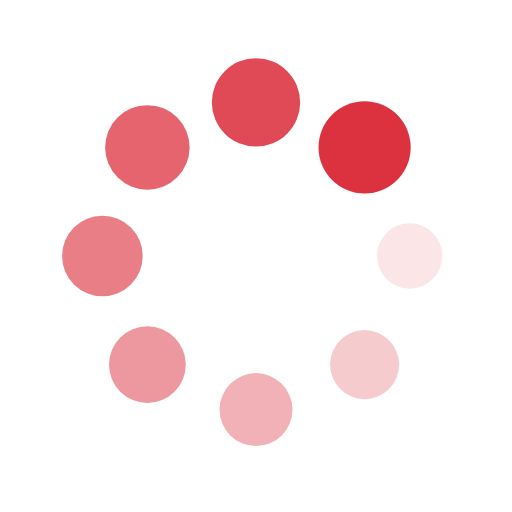
t = 0.00 s
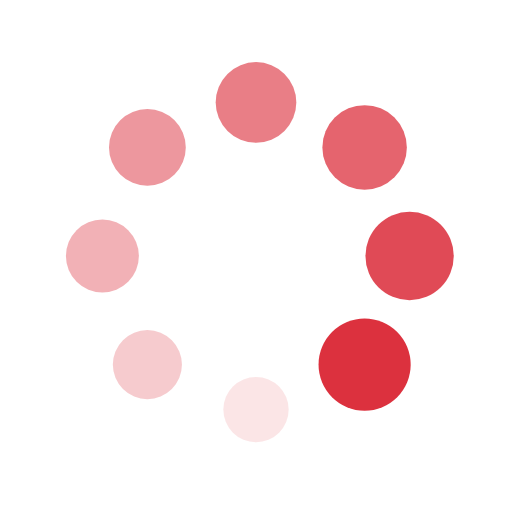
t = 0.25 s
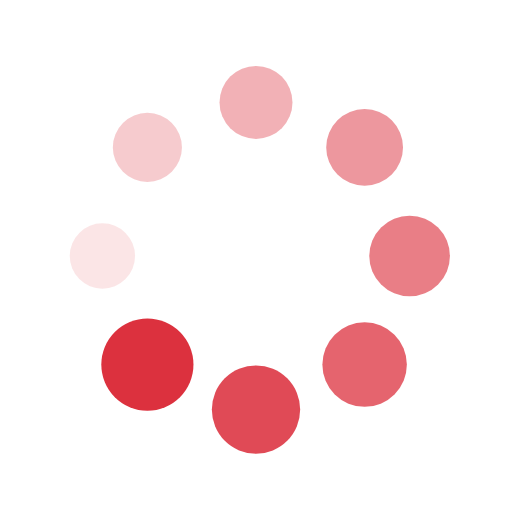
t = 0.50 s
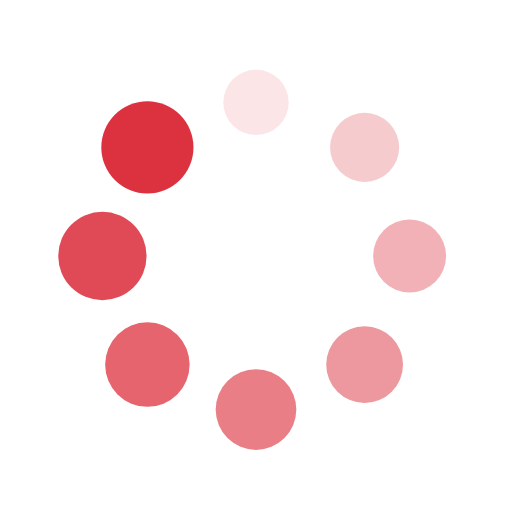
t = 0.75 s

The animated SVG that drew these frames (rendered in a browser with its animation timeline set to each time). Animation: 16 SMIL elements (animate=8,animateTransform=8); one cycle of 1.00 s, repeats indefinitely.

<?xml version="1.0" encoding="utf-8"?>
<svg xmlns="http://www.w3.org/2000/svg" xmlns:xlink="http://www.w3.org/1999/xlink" style="margin: auto; background: rgb(255, 255, 255); display: block; shape-rendering: auto;" width="200px" height="200px" viewBox="0 0 100 100" preserveAspectRatio="xMidYMid">
<g transform="translate(80,50)">
<g transform="rotate(0)">
<circle cx="0" cy="0" r="6" fill="#dc313e" fill-opacity="1">
  <animateTransform attributeName="transform" type="scale" begin="-0.875s" values="1.5 1.5;1 1" keyTimes="0;1" dur="1s" repeatCount="indefinite"></animateTransform>
  <animate attributeName="fill-opacity" keyTimes="0;1" dur="1s" repeatCount="indefinite" values="1;0" begin="-0.875s"></animate>
</circle>
</g>
</g><g transform="translate(71.21320343559643,71.21320343559643)">
<g transform="rotate(45)">
<circle cx="0" cy="0" r="6" fill="#dc313e" fill-opacity="0.875">
  <animateTransform attributeName="transform" type="scale" begin="-0.75s" values="1.5 1.5;1 1" keyTimes="0;1" dur="1s" repeatCount="indefinite"></animateTransform>
  <animate attributeName="fill-opacity" keyTimes="0;1" dur="1s" repeatCount="indefinite" values="1;0" begin="-0.75s"></animate>
</circle>
</g>
</g><g transform="translate(50,80)">
<g transform="rotate(90)">
<circle cx="0" cy="0" r="6" fill="#dc313e" fill-opacity="0.75">
  <animateTransform attributeName="transform" type="scale" begin="-0.625s" values="1.5 1.5;1 1" keyTimes="0;1" dur="1s" repeatCount="indefinite"></animateTransform>
  <animate attributeName="fill-opacity" keyTimes="0;1" dur="1s" repeatCount="indefinite" values="1;0" begin="-0.625s"></animate>
</circle>
</g>
</g><g transform="translate(28.786796564403577,71.21320343559643)">
<g transform="rotate(135)">
<circle cx="0" cy="0" r="6" fill="#dc313e" fill-opacity="0.625">
  <animateTransform attributeName="transform" type="scale" begin="-0.5s" values="1.5 1.5;1 1" keyTimes="0;1" dur="1s" repeatCount="indefinite"></animateTransform>
  <animate attributeName="fill-opacity" keyTimes="0;1" dur="1s" repeatCount="indefinite" values="1;0" begin="-0.5s"></animate>
</circle>
</g>
</g><g transform="translate(20,50.00000000000001)">
<g transform="rotate(180)">
<circle cx="0" cy="0" r="6" fill="#dc313e" fill-opacity="0.5">
  <animateTransform attributeName="transform" type="scale" begin="-0.375s" values="1.5 1.5;1 1" keyTimes="0;1" dur="1s" repeatCount="indefinite"></animateTransform>
  <animate attributeName="fill-opacity" keyTimes="0;1" dur="1s" repeatCount="indefinite" values="1;0" begin="-0.375s"></animate>
</circle>
</g>
</g><g transform="translate(28.78679656440357,28.786796564403577)">
<g transform="rotate(225)">
<circle cx="0" cy="0" r="6" fill="#dc313e" fill-opacity="0.375">
  <animateTransform attributeName="transform" type="scale" begin="-0.25s" values="1.5 1.5;1 1" keyTimes="0;1" dur="1s" repeatCount="indefinite"></animateTransform>
  <animate attributeName="fill-opacity" keyTimes="0;1" dur="1s" repeatCount="indefinite" values="1;0" begin="-0.25s"></animate>
</circle>
</g>
</g><g transform="translate(49.99999999999999,20)">
<g transform="rotate(270)">
<circle cx="0" cy="0" r="6" fill="#dc313e" fill-opacity="0.25">
  <animateTransform attributeName="transform" type="scale" begin="-0.125s" values="1.5 1.5;1 1" keyTimes="0;1" dur="1s" repeatCount="indefinite"></animateTransform>
  <animate attributeName="fill-opacity" keyTimes="0;1" dur="1s" repeatCount="indefinite" values="1;0" begin="-0.125s"></animate>
</circle>
</g>
</g><g transform="translate(71.21320343559643,28.78679656440357)">
<g transform="rotate(315)">
<circle cx="0" cy="0" r="6" fill="#dc313e" fill-opacity="0.125">
  <animateTransform attributeName="transform" type="scale" begin="0s" values="1.5 1.5;1 1" keyTimes="0;1" dur="1s" repeatCount="indefinite"></animateTransform>
  <animate attributeName="fill-opacity" keyTimes="0;1" dur="1s" repeatCount="indefinite" values="1;0" begin="0s"></animate>
</circle>
</g>
</g>
<!-- [ldio] generated by https://loading.io/ --></svg>
